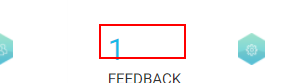
Task: Blank Project
Workflow: FeedBackTab

Step 1: get-attribute of the heading (chrome.exe)
